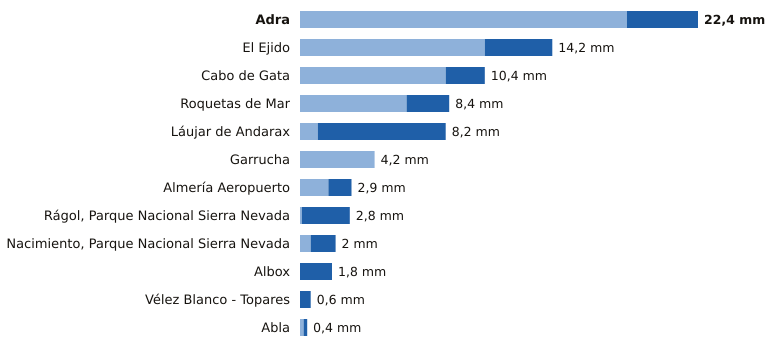

The data file committed next to this chart (first rows):
estacion, provincia, indicativo, mm_6_dias_anteriores, mm_hoy, mm_7_dias, horas_de_hoy
Adra, Almería, 6277C, 18.4, 4.0, 22.4, 15
El Ejido, Almería, 6291B, 10.4, 3.8, 14.2, 15
Cabo de Gata, Almería, 6329X, 8.2, 2.2, 10.4, 14
Roquetas de Mar, Almería, 6293X, 6.0, 2.4, 8.4, 15
Láujar de Andarax, Almería, 6307X, 1.0, 7.2, 8.2, 14
Garrucha, Almería, 6340X, 4.2, 0.0, 4.2, 15
Almería Aeropuerto, Almería, 6325O, 1.6, 1.3, 2.9, 15
Rágol, Parque Nacional Sierra Nevada, Almería, 6312E, 0.1, 2.7, 2.8, 15
Nacimiento, Parque Nacional Sierra Nevad…, Almería, 6335O, 0.6, 1.4, 2.0, 15
Albox, Almería, 6364X, 0.0, 1.8, 1.8, 14
Vélez Blanco - Topares, Almería, 5060X, 0.0, 0.6, 0.6, 14
Abla, Almería, 6302X, 0.2, 0.2, 0.4, 15
